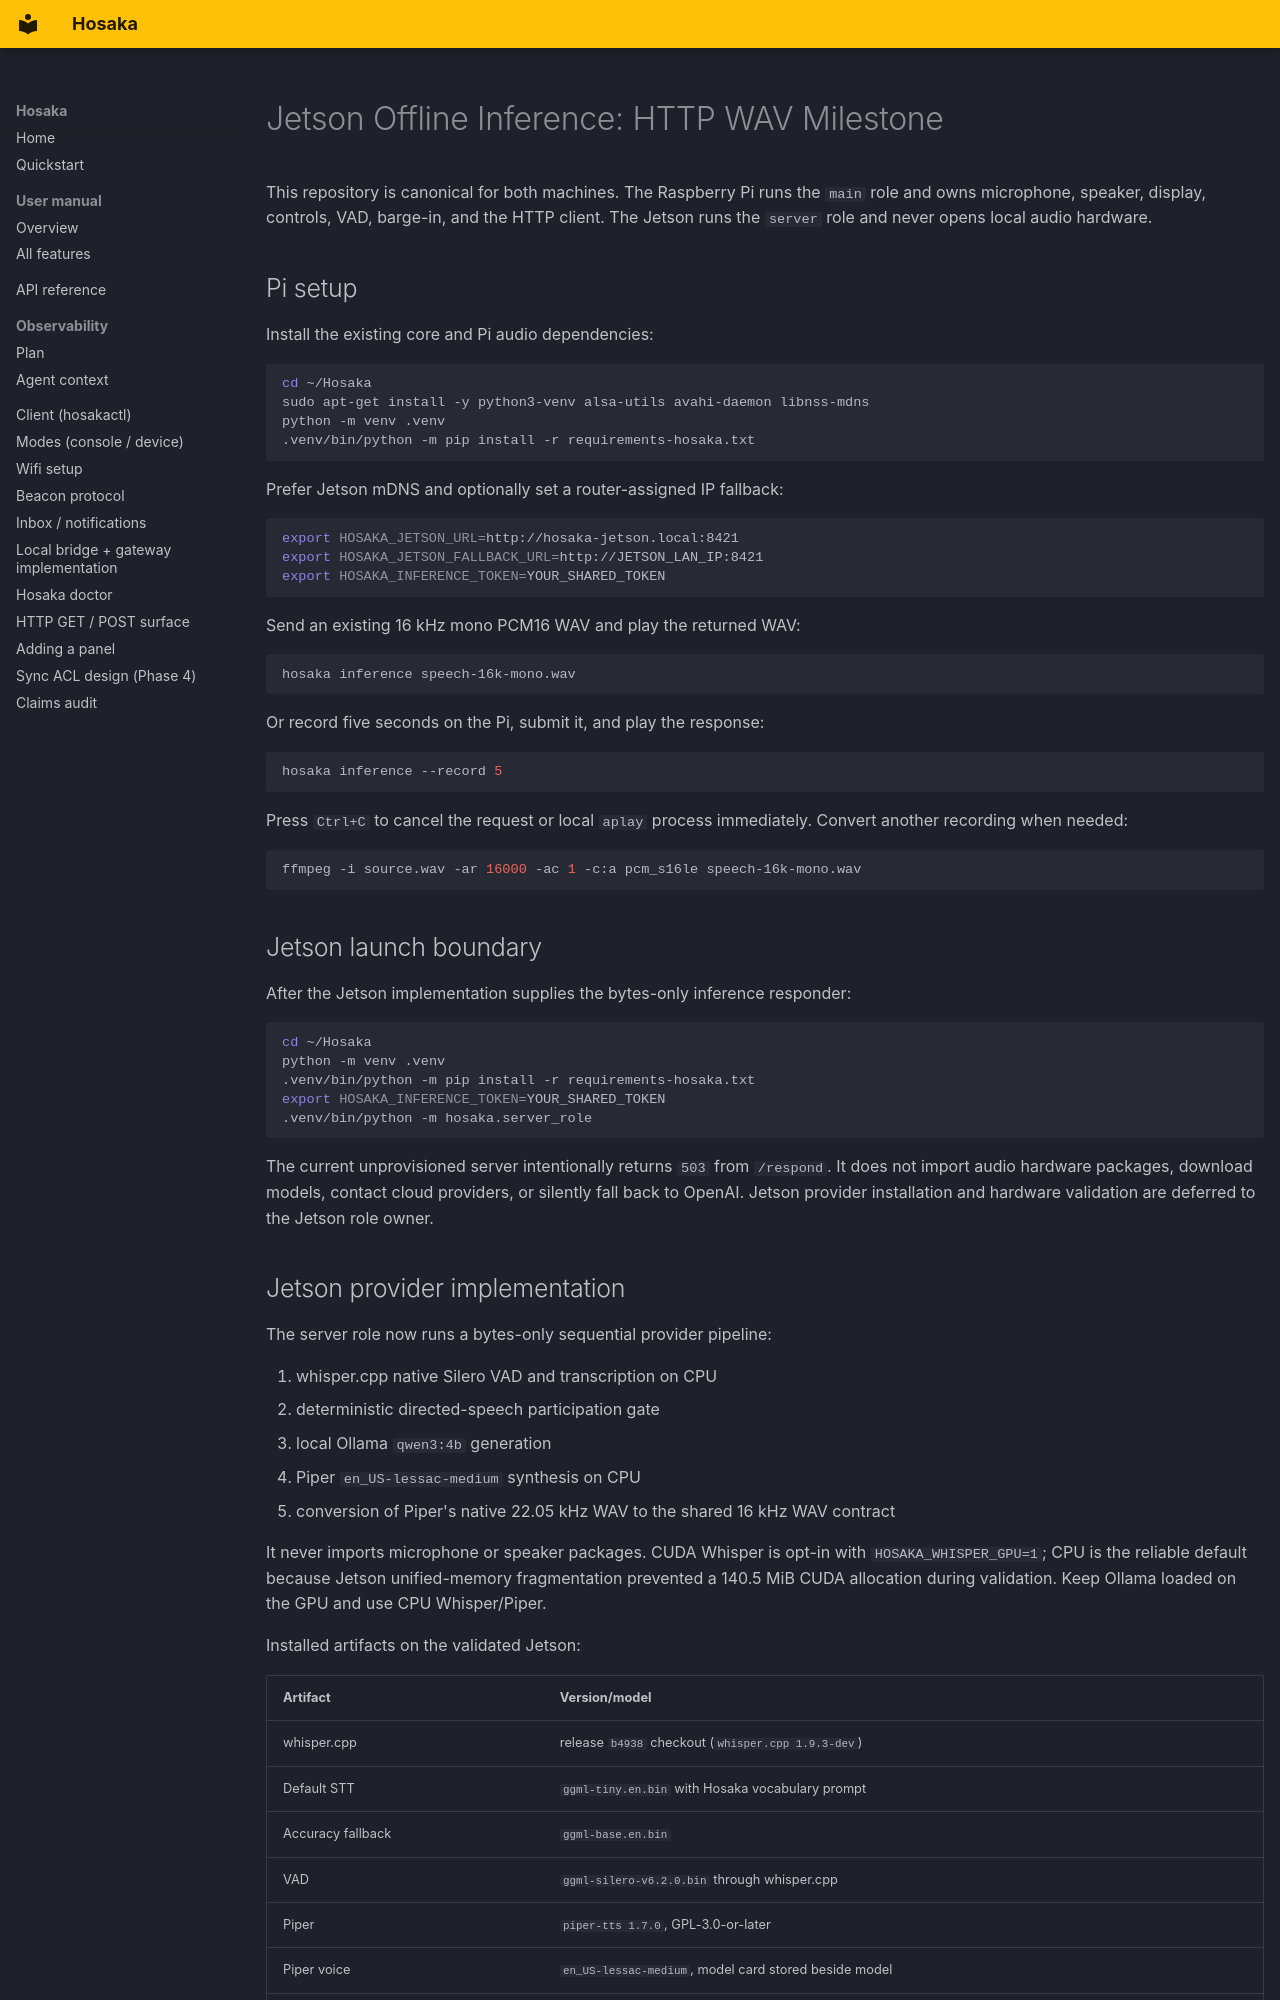

repository: BarkBarkBarkBarkBarkBarkBark/Hosaka · page: jetson-inference/index.html · generator: mkdocs

# Jetson Offline Inference: HTTP WAV Milestone

This repository is canonical for both machines. The Raspberry Pi runs the
`main` role and owns microphone, speaker, display, controls, VAD, barge-in, and
the HTTP client. The Jetson runs the `server` role and never opens local audio
hardware.

## Pi setup

Install the existing core and Pi audio dependencies:

```bash
cd ~/Hosaka
sudo apt-get install -y python3-venv alsa-utils avahi-daemon libnss-mdns
python -m venv .venv
.venv/bin/python -m pip install -r requirements-hosaka.txt
```

Prefer Jetson mDNS and optionally set a router-assigned IP fallback:

```bash
export HOSAKA_JETSON_URL=http://hosaka-jetson.local:8421
export HOSAKA_JETSON_FALLBACK_URL=http://JETSON_LAN_IP:8421
export HOSAKA_INFERENCE_TOKEN=YOUR_SHARED_TOKEN
```

Send an existing 16 kHz mono PCM16 WAV and play the returned WAV:

```bash
hosaka inference speech-16k-mono.wav
```

Or record five seconds on the Pi, submit it, and play the response:

```bash
hosaka inference --record 5
```

Press `Ctrl+C` to cancel the request or local `aplay` process immediately.
Convert another recording when needed:

```bash
ffmpeg -i source.wav -ar 16000 -ac 1 -c:a pcm_s16le speech-16k-mono.wav
```

## Jetson launch boundary

After the Jetson implementation supplies the bytes-only inference responder:

```bash
cd ~/Hosaka
python -m venv .venv
.venv/bin/python -m pip install -r requirements-hosaka.txt
export HOSAKA_INFERENCE_TOKEN=YOUR_SHARED_TOKEN
.venv/bin/python -m hosaka.server_role
```

The current unprovisioned server intentionally returns `503` from `/respond`.
It does not import audio hardware packages, download models, contact cloud
providers, or silently fall back to OpenAI. Jetson provider installation and
hardware validation are deferred to the Jetson role owner.
